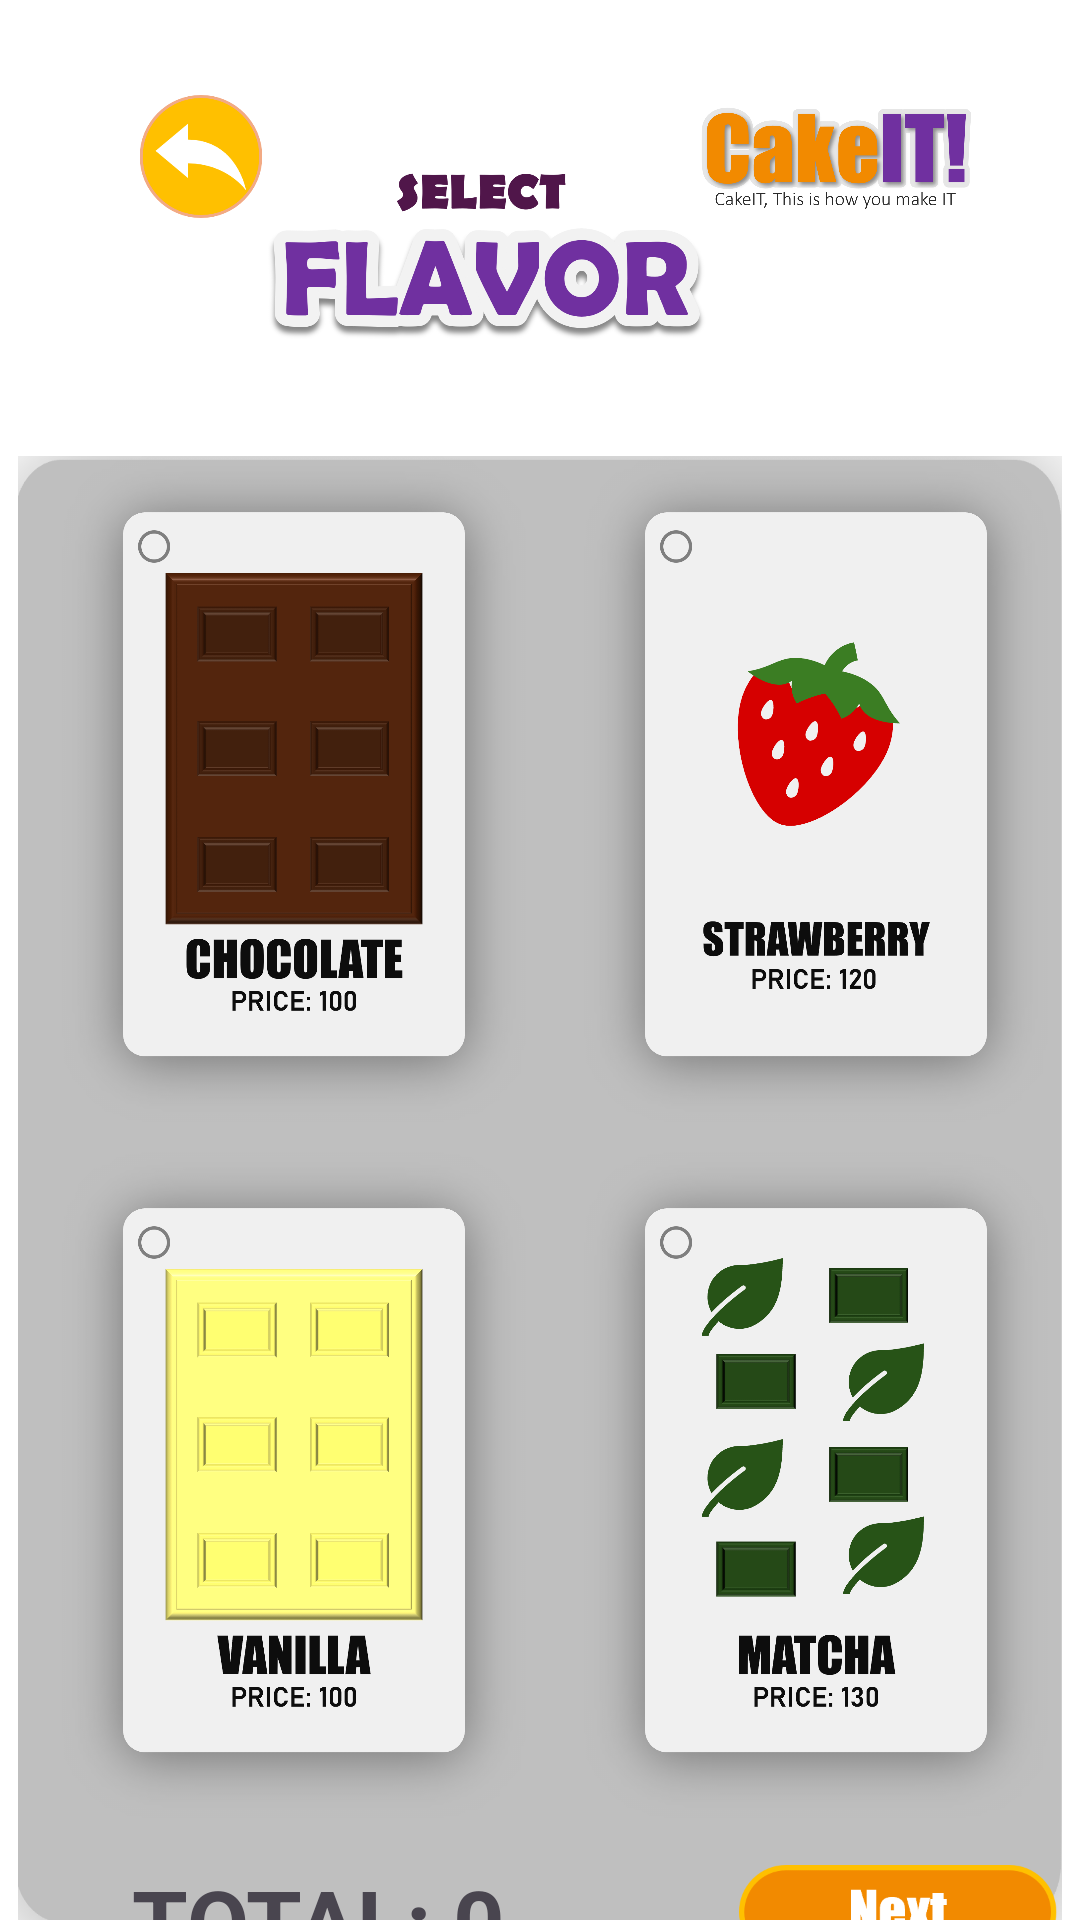

Produce the Android XML layout that renders to this screen, including the resource entries it uses.
<!-- AndroidManifest.xml: application theme Theme.CakeV2 -->
<!-- res/layout/flavor_page.xml -->
<?xml version="1.0" encoding="utf-8"?>
<androidx.constraintlayout.widget.ConstraintLayout xmlns:android="http://schemas.android.com/apk/res/android"
    xmlns:app="http://schemas.android.com/apk/res-auto"
    xmlns:tools="http://schemas.android.com/tools"
    android:layout_width="match_parent"
    android:layout_height="match_parent"
    android:background="@color/white">


    <ImageView
        android:id="@+id/backBtn"
        android:layout_width="46dp"
        android:layout_height="41dp"
        android:layout_marginStart="44dp"
        android:src="@drawable/backicon"
        app:layout_constraintBottom_toBottomOf="parent"
        app:layout_constraintStart_toStartOf="parent"
        app:layout_constraintTop_toTopOf="parent"
        app:layout_constraintVertical_bias="0.053" />

    <ImageView
        android:id="@+id/logo"
        android:layout_width="91dp"
        android:layout_height="43dp"
        android:layout_marginEnd="36dp"
        app:layout_constraintBottom_toBottomOf="parent"
        app:layout_constraintEnd_toEndOf="parent"
        app:layout_constraintTop_toTopOf="parent"
        app:layout_constraintVertical_bias="0.053"
        android:src="@drawable/newlogo" />

    <ImageView
        android:id="@+id/flavorHead"
        android:layout_width="149dp"
        android:layout_height="64dp"
        android:layout_marginTop="52dp"
        app:layout_constraintEnd_toStartOf="@+id/logo"
        app:layout_constraintHorizontal_bias="0.609"
        app:layout_constraintStart_toEndOf="@+id/backBtn"
        app:layout_constraintTop_toTopOf="parent"
        android:src="@drawable/flavorhead" />

























































    

    <LinearLayout
        android:id="@+id/selectLayout"
        android:layout_width="348dp"
        android:layout_height="488dp"
        android:layout_marginTop="36dp"
        android:background="@drawable/backgroundcolor2"
        android:orientation="vertical"
        app:layout_constraintEnd_toEndOf="parent"
        app:layout_constraintHorizontal_bias="0.492"
        app:layout_constraintStart_toStartOf="parent"
        app:layout_constraintTop_toBottomOf="@+id/flavorHead">

        <LinearLayout
            android:layout_width="wrap_content"
            android:layout_height="wrap_content"
            android:orientation="horizontal">

            <ImageView
                android:id="@+id/Cchocolate"
                android:layout_width="164dp"
                android:layout_height="222dp"
                android:layout_marginStart="10dp"
                android:visibility="gone"
                app:srcCompat="@drawable/checkchocolate"
                tools:srcCompat="@drawable/checkchocolate" />

            <ImageView
                android:id="@+id/chocolate"
                android:layout_width="164dp"
                android:layout_height="222dp"
                android:layout_marginStart="10dp"
                app:srcCompat="@drawable/chocolate"
                tools:srcCompat="@drawable/chocolate" />

            <ImageView
                android:id="@+id/Cstrawberry"
                android:layout_width="164dp"
                android:layout_height="222dp"
                android:layout_marginStart="10dp"
                android:visibility="gone"
                app:srcCompat="@drawable/cstrawberry"
                tools:srcCompat="@drawable/cstrawberry" />

            <ImageView
                android:id="@+id/strawberry"
                android:layout_width="164dp"
                android:layout_height="222dp"
                android:layout_marginStart="10dp"
                app:srcCompat="@drawable/strawberry"
                tools:srcCompat="@drawable/strawberry" />
        </LinearLayout>

        <LinearLayout
            android:layout_width="wrap_content"
            android:layout_height="wrap_content"
            android:layout_marginTop="10dp"
            android:orientation="horizontal">

            <ImageView
                android:id="@+id/Cvanilla"
                android:layout_width="164dp"
                android:layout_height="222dp"
                android:layout_marginStart="10dp"
                android:visibility="gone"
                app:srcCompat="@drawable/cvanilla"
                tools:srcCompat="@drawable/cvanilla" />

            <ImageView
                android:id="@+id/vanilla"
                android:layout_width="164dp"
                android:layout_height="222dp"
                android:layout_marginStart="10dp"
                app:srcCompat="@drawable/vanilla"
                tools:srcCompat="@drawable/vanilla" />

            <ImageView
                android:id="@+id/Cmatcha"
                android:layout_width="164dp"
                android:layout_height="222dp"
                android:layout_marginStart="10dp"
                android:visibility="gone"
                app:srcCompat="@drawable/cmatcha"
                tools:srcCompat="@drawable/cmatcha" />

            <ImageView
                android:id="@+id/matcha"
                android:layout_width="164dp"
                android:layout_height="222dp"
                android:layout_marginStart="10dp"
                app:srcCompat="@drawable/matcha"
                tools:srcCompat="@drawable/matcha" />
        </LinearLayout>

    </LinearLayout>

    <TextView
        android:id="@+id/total"
        android:layout_width="wrap_content"
        android:layout_height="wrap_content"
        android:layout_marginStart="44dp"
        android:layout_marginBottom="28dp"
        android:text="TOTAL: 0"
        android:textSize="30dp"
        android:textStyle="bold"
        app:layout_constraintBottom_toBottomOf="parent"
        app:layout_constraintStart_toStartOf="parent"
        app:layout_constraintTop_toBottomOf="@+id/selectLayout"
        app:layout_constraintVertical_bias="0.309" />

    <ImageView
        android:id="@+id/nextBtn"
        android:layout_width="114dp"
        android:layout_height="40dp"
        android:layout_marginStart="71dp"
        android:layout_marginBottom="28dp"
        app:layout_constraintBottom_toBottomOf="parent"
        app:layout_constraintEnd_toEndOf="parent"
        app:layout_constraintHorizontal_bias="0.446"
        app:layout_constraintStart_toEndOf="@id/total"
        app:layout_constraintTop_toBottomOf="@+id/selectLayout"
        app:layout_constraintVertical_bias="0.627"
        app:srcCompat="@drawable/next"
        tools:srcCompat="@drawable/next" />


</androidx.constraintlayout.widget.ConstraintLayout>
<!-- resources referenced by this layout -->
<resources>
  <!-- drawable backgroundcolor2: png bitmap (drawable, 20785 bytes) -->
  <!-- drawable backicon: png bitmap (drawable, 14230 bytes) -->
  <!-- drawable checkchocolate: png bitmap (drawable, 216174 bytes) -->
  <!-- drawable chocolate: png bitmap (drawable, 215812 bytes) -->
  <!-- drawable cmatcha: png bitmap (drawable, 216346 bytes) -->
  <!-- drawable cstrawberry: png bitmap (drawable, 210877 bytes) -->
  <!-- drawable cvanilla: png bitmap (drawable, 212367 bytes) -->
  <!-- drawable flavorhead: png bitmap (drawable, 86551 bytes) -->
  <!-- drawable matcha: png bitmap (drawable, 215996 bytes) -->
  <!-- drawable newlogo: png bitmap (drawable, 80555 bytes) -->
  <!-- drawable next: png bitmap (drawable, 3991 bytes) -->
  <!-- drawable strawberry: png bitmap (drawable, 210462 bytes) -->
  <!-- drawable vanilla: png bitmap (drawable, 212005 bytes) -->
  <style name="Theme.CakeV2" parent="Base.Theme.CakeV2" />
  <style name="Base.Theme.CakeV2" parent="Theme.Material3.DayNight.NoActionBar">
          
          
      </style>
  <!-- not gathered from this repository: default colours our renderer supplied (Android Studio template values) -->
  <color name="white">#FFFFFFFF</color>
</resources>
